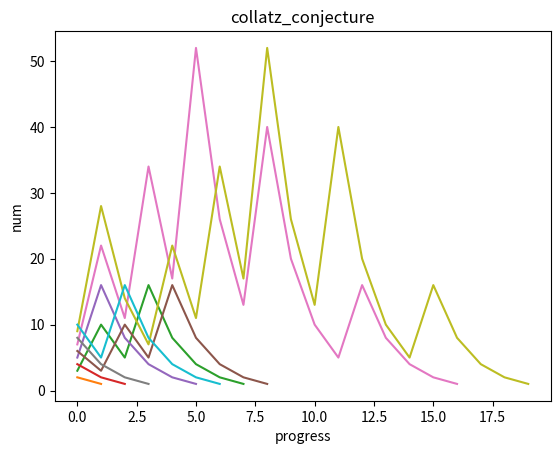

This chart was generated by the following Python code:
import matplotlib.pyplot as plt

def odd(num):
    if num%2 == 0:
        return False
    return True

progress = [[i] for i in range(1, 11)]

for i in progress:
    progress_num = i[0]

    while progress_num != 1:
        if odd(progress_num):
            progress_num *= 3
            progress_num += 1
            i.append(progress_num)
        else:
            progress_num /= 2
            i.append(progress_num)

for x in progress:
    plt.plot(x)

plt.title("collatz_conjecture")
plt.xlabel("progress")
plt.ylabel("num")
plt.show()